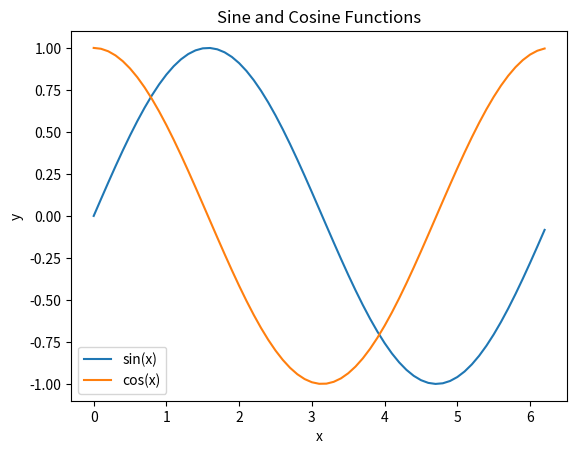

Here is the Python script that generated this plot:
print("Hello, World!")

import numpy as np

import matplotlib.pyplot as plt



# 0부터 2파이까지의 값을 0.1 간격으로 생성
x = np.arange(0, 2 * np.pi, 0.1)

# 사인과 코사인 값을 계산
y_sin = np.sin(x)
y_cos = np.cos(x)

# 그래프 생성 및 데이터 플로팅
plt.plot(x, y_sin, label='sin(x)')
plt.plot(x, y_cos, label='cos(x)')

# 그래프에 제목과 레이블 추가
plt.title('Sine and Cosine Functions')
plt.xlabel('x')
plt.ylabel('y')

# 범례 표시
plt.legend()

# 그래프 표시
plt.show()
